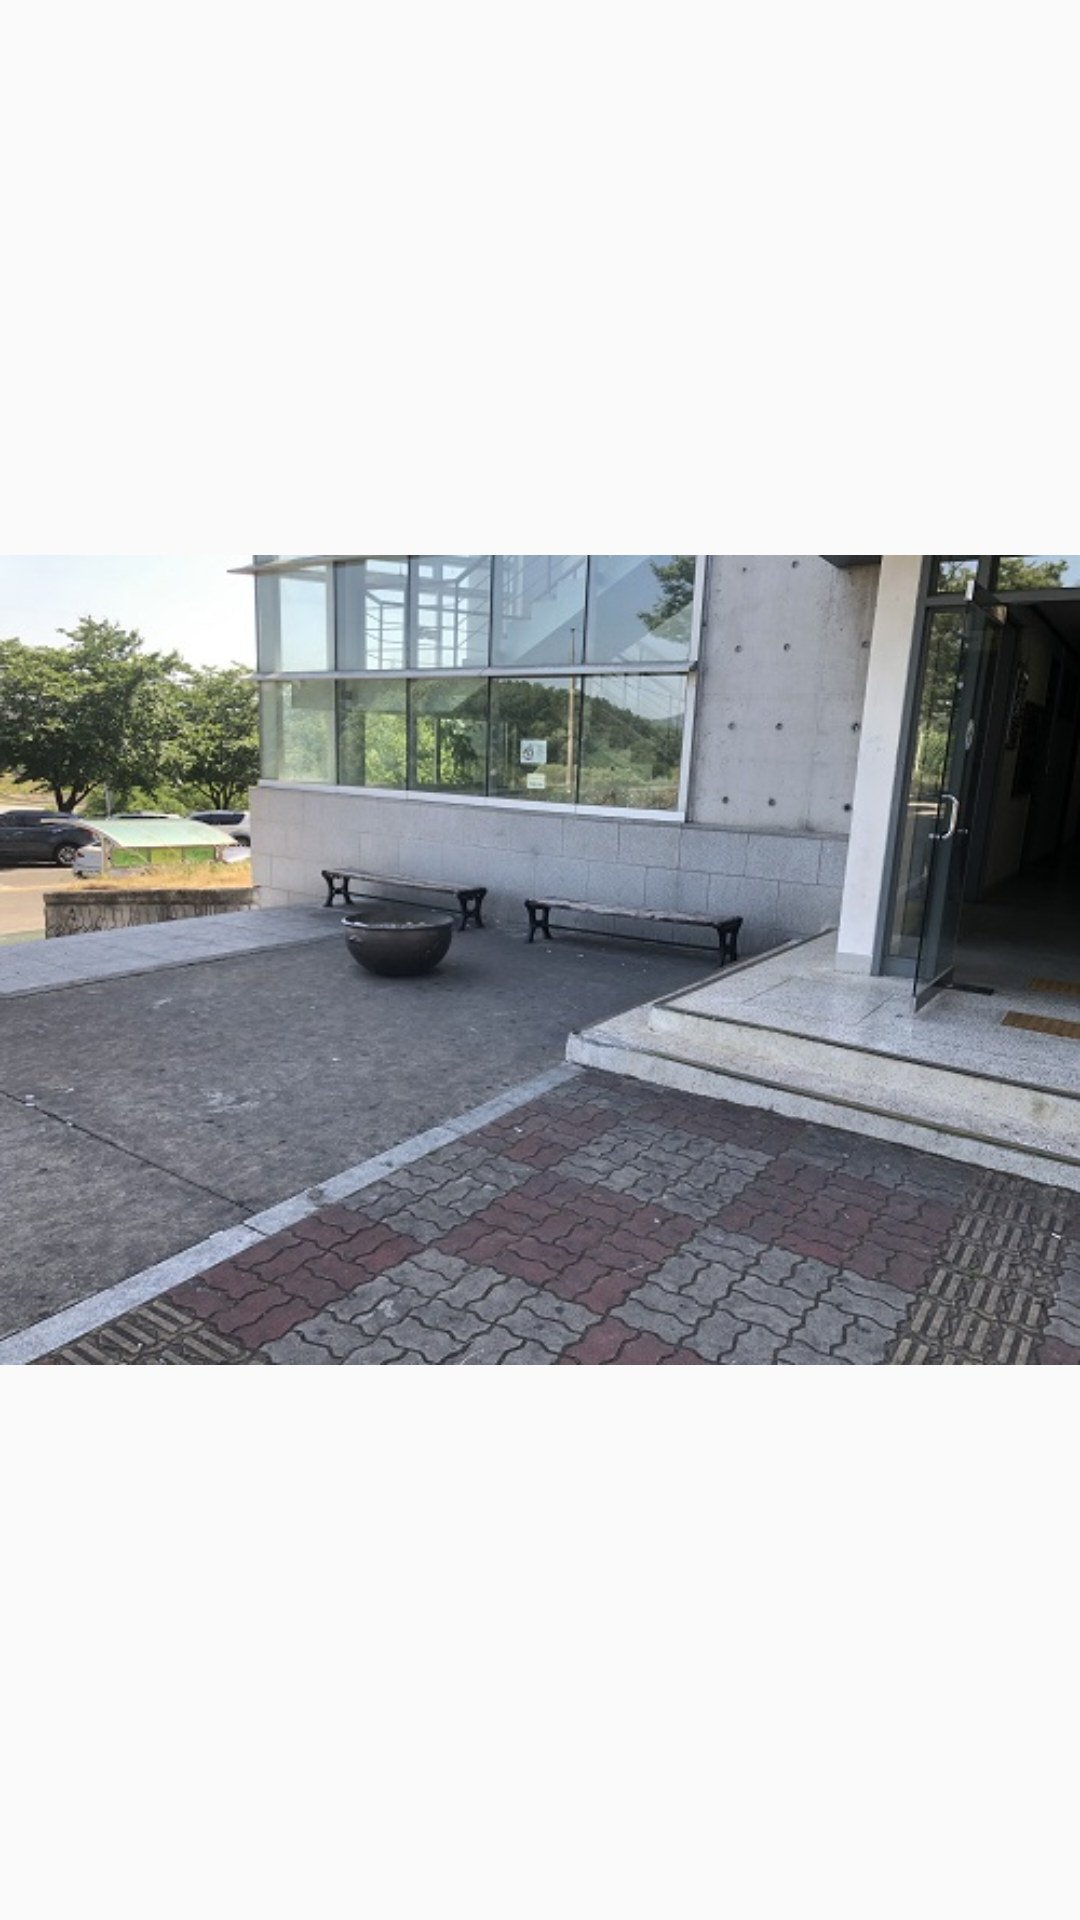

Android layout source for this screen:
<!-- AndroidManifest.xml: application theme AppTheme -->
<!-- res/layout/activity_mk14.xml -->
<?xml version="1.0" encoding="utf-8"?>

<RelativeLayout xmlns:android="http://schemas.android.com/apk/res/android"
    xmlns:app="http://schemas.android.com/apk/res-auto"
    xmlns:tools="http://schemas.android.com/tools"
    android:layout_width="match_parent"
    android:layout_height="match_parent"
    tools:context=".mk14">

    <ImageView
        android:id="@+id/imageView13"
        android:layout_width="match_parent"
        android:layout_height="match_parent"
        android:layout_alignParentEnd="true"
        android:layout_alignParentRight="true"
        android:layout_alignParentBottom="true"
        android:layout_marginEnd="0dp"
        android:layout_marginRight="0dp"
        android:layout_marginBottom="0dp"
        app:srcCompat="@drawable/mk14" />
</RelativeLayout>
<!-- resources referenced by this layout -->
<resources>
  <!-- drawable mk14: jpg bitmap (drawable, 104609 bytes) -->
  <style name="AppTheme" parent="Theme.AppCompat.Light.DarkActionBar">
          <item name="windowNoTitle">true</item>
          
          <item name="colorPrimary">@color/colorPrimary</item>
          <item name="colorPrimaryDark">@color/colorPrimaryDark</item>
          <item name="colorAccent">@color/colorAccent</item>
      </style>
  <!-- not gathered from this repository: default colours our renderer supplied (Android Studio template values) -->
  <color name="colorPrimary">#FF6200EE</color>
  <color name="colorPrimaryDark">#FF3700B3</color>
  <color name="colorAccent">#FF03DAC5</color>
</resources>
